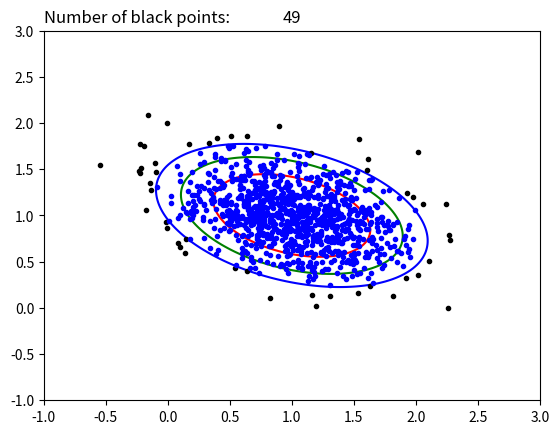

This figure's Python source:
import numpy as np
import matplotlib.pyplot as plt
import operator
import sys

# Predefinitions
mean = [1, 1]
cov = [[0.1, -0.05], [-0.05, 0.2]]

# Define the function f.
def f(x,r):
    return (np.transpose(list(map(operator.sub, x, mean))).dot(np.linalg.inv(cov).dot(list(map(operator.sub, x, mean)))))/2 - r


# Plot level sets f(x,r)=0 for r=1,2,3.
x = np.linspace(-1, 3, num=200)
y = np.linspace(-1, 3, num=200)
xx,yy = np.meshgrid(x, y)
levels = []

for r in range(1,4):
    levels.append([])
    for i in range(len(x)):
        levels[r-1].append([])
        for j in range(len(y)):
            xy = [x[i], y[j]]
            levels[r-1][i].append(f(np.transpose(xy),r))

array1 = np.array(levels[0])
array2 = np.array(levels[1])
array3 = np.array(levels[2])
plt.contour(xx, yy, array1, [0], colors = 'r')
plt.contour(xx, yy, array2, [0], colors = 'g')
plt.contour(xx, yy, array3, [0], colors = 'b')

# Gather and plot points outside and inside the level set f(x,3)=0.
points = np.random.multivariate_normal(mean, cov, 1000)
bluePoints = []
blackPoints = []
for i in range(len(points)):
    if f(points[i], 3) > 0:
        blackPoints.append(points[i])
    else:
        bluePoints.append(points[i])

plt.plot(np.transpose(blackPoints)[1], np.transpose(blackPoints)[0], 'k.')
plt.plot(np.transpose(bluePoints)[1], np.transpose(bluePoints)[0], 'b.')

# Set title of plot to number of points outside level set f(x,3)=0.
plt.title('Number of black points: ', loc='left')
plt.title(len(blackPoints))

plt.show()
sys.exit()
